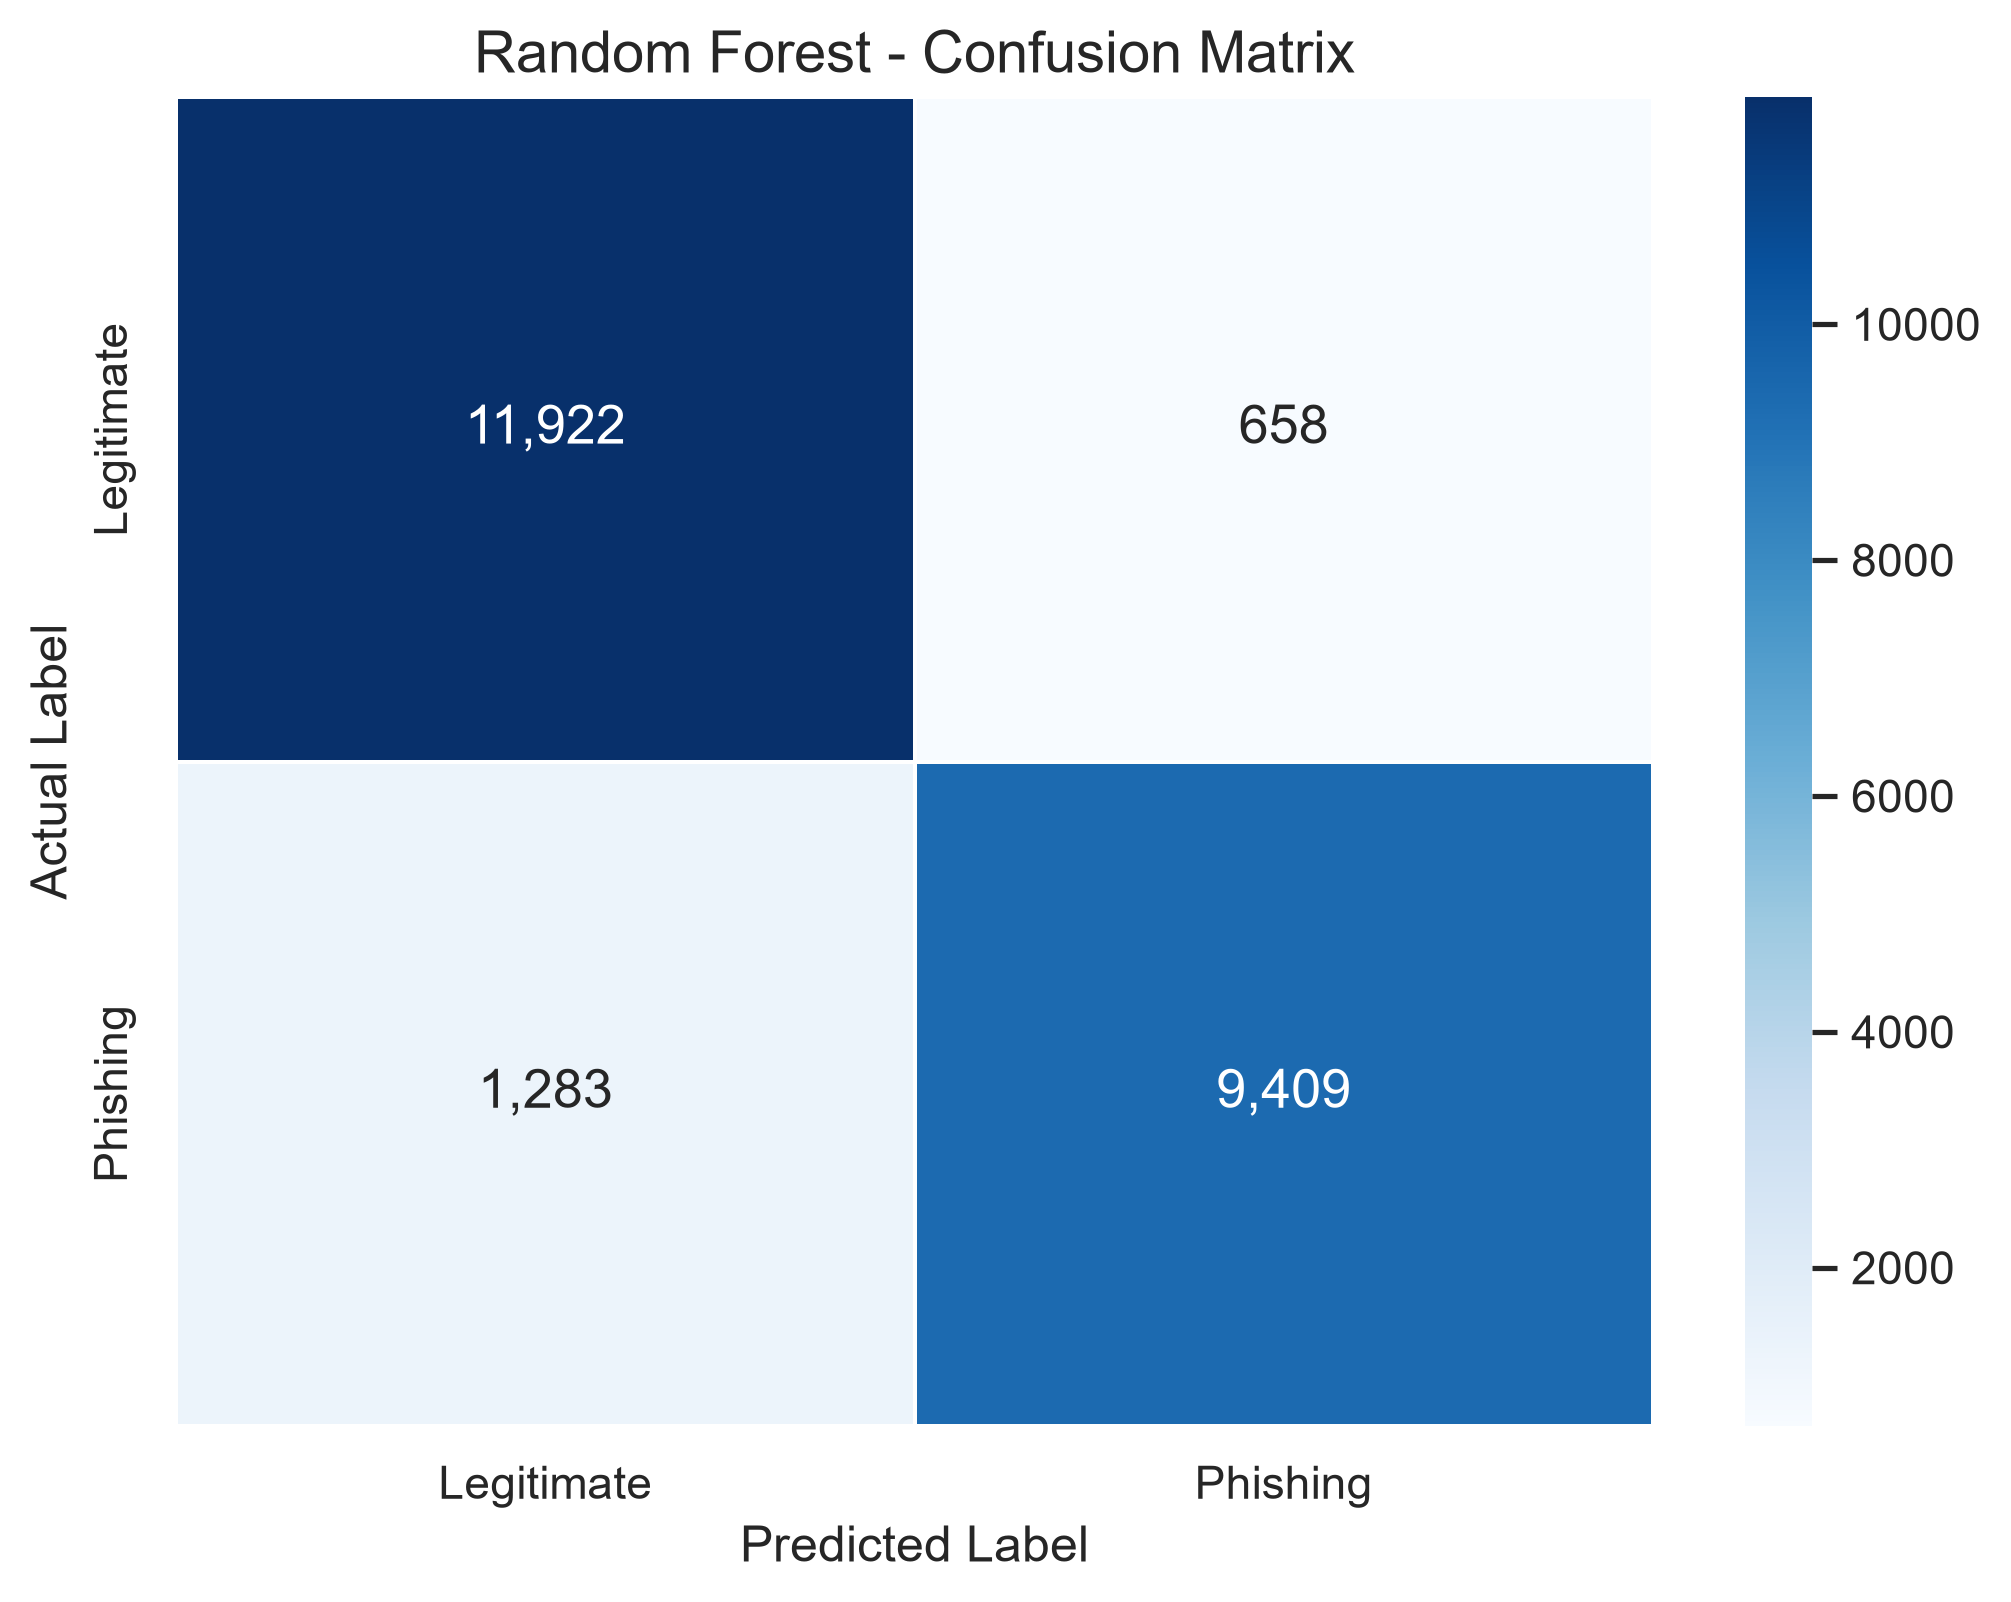

Values plotted in this chart, from the file beside it:
, Predicted_Legitimate, Predicted_Phishing
Actual_Legitimate, 11922, 658
Actual_Phishing, 1283, 9409
